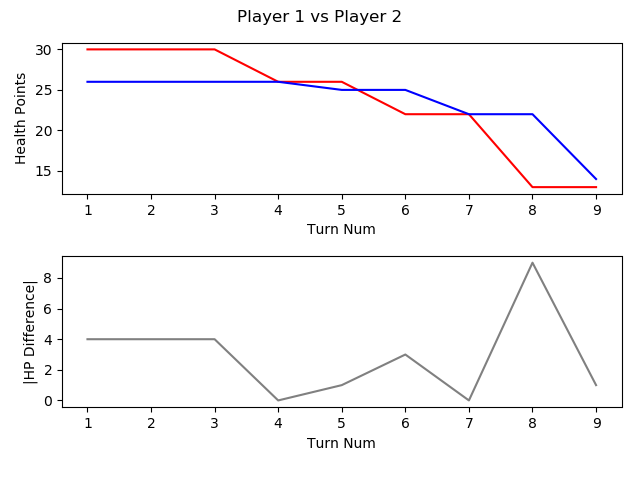

The file beside this chart, header and first rows:
, TURN_NO, P1_HEALTH, P2_HEALTH, CURRENT_PLAYER, AMOUNTHEALEDTHISTURN, NUMATTACKSTHISTURN, NUMCARDSDRAWNTHISTURN, NUMCARDSPLAYEDTHISTURN, NUMCARDSTODRAW, NUMELEMENTALSPLAYEDLASTTURN, NUMELEMENTALSPLAYEDTHISTURN, NUMFRIENDLYMINIONSTHATATTACKEDTHISTURN, NUMFRIENDLYMINIONSTHATDIEDTHISTURN, NUMMINIONSPLAYEDTHISTURN, NUMMINIONSPLAYERKILLEDTHISTURN, NUMOPTIONSPLAYEDTHISTURN, NUMSECRETSPLAYEDTHISGAME, NUMSPELLSPLAYEDTHISGAME, NUMTIMESHEROPOWERUSEDTHISGAME
1, 1, 30, 26, P1 Roffle, 0, 0, 1, 1, 0, 0, 0, 0, 0, 0.0, 0.0, 1.0, 0.0, 1.0, 0.0
2, 2, 30, 26, P2 Viper, 0, 0, 1, 2, 0, 0, 0, 0, 0, 1.0, 0.0, 2.0, 0.0, 1.0, 
3, 3, 30, 26, P1 Roffle, 0, 0, 1, 1, 0, 0, 0, 0, 0, 1.0, 0.0, 1.0, 0.0, 1.0, 0.0
4, 4, 26, 26, P2 Viper, 0, 0, 1, 1, 0, 0, 0, 1, 0, 1.0, 0.0, 2.0, 0.0, 1.0, 
5, 5, 26, 25, P1 Roffle, 0, 0, 1, 1, 0, 0, 0, 1, 0, 1.0, 0.0, 2.0, 0.0, 1.0, 
6, 6, 22, 25, P2 Viper, 0, 0, 1, 1, 0, 0, 0, 2, 0, 1.0, 0.0, 3.0, 0.0, , 
7, 7, 22, 22, P1 Roffle, 0, 0, 1, 3, 0, 0, 0, 2, 0, 2.0, 0.0, , , , 
8, 8, 13, 22, P2 Viper, 0, 0, 1, 2, 0, 0, 0, 5, 0, , , , , , 
9, 9, 13, 14, P1 Roffle, 0, 0, 1, 1, 0, 0, 0, 4, 0, 1.0, 0.0, , , , 
